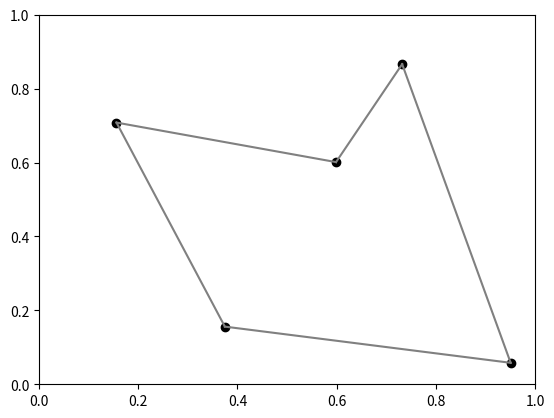

Recreate this plot in Python.
# -*- coding: utf-8 -*-
"""
Created on Tue Mar 16 23:25:43 2021

[redacted]
"""

# Imports
import numpy as np
from scipy.stats import rankdata
import matplotlib.pyplot as plt

# Code based on Bartholdi (1995)


# Data
maxInput = 1
n = 5
np.random.seed(42)

xCoord = [np.random.uniform(0, maxInput) for i in range(n)]
yCoord = [np.random.uniform(0, maxInput) for i in range(n)]



###############################################################################
############################## Sierpinski Index ###############################
###############################################################################
# Get postions of each node along the sierpinski curve

# Copy coordiantes
x = xCoord[:]
y = yCoord[:]

loopIndex = maxInput
results = np.zeros((n))

tmpSet = set(results)
#    print(len(tmpSet))

for i in range(n):
    if(x[i] > y[i]):
        results[i] = results[i] + 1
        x[i] = maxInput - x[i]
        y[i] = maxInput - y[i]
    
while len(tmpSet) < n:
    
    for i in range(n):
        results[i] = results[i] + results[i]
        
        if(x[i] + y[i] > maxInput):
            results[i] = results[i] + 1
            x_old = x[i]
            x[i] = maxInput - y[i]
            y[i] = x_old
            
        x[i] = x[i] + x[i]
        y[i] = y[i] + y[i]
        results[i] = results[i] + results[i]
        
        if(y[i] > maxInput):
            results[i] = results[i] + 1
            x_old = x[i]
            x[i] = y[i] - maxInput
            y[i] = maxInput - x_old
        
    loopIndex = loopIndex + 1  
    tmpSet = set(results)      
        
# Get sequence/position based on results vector
positions = rankdata(results) - 1   
positions = positions.tolist()


###############################################################################
################################## Plot tour ##################################
###############################################################################

plt.xlim(0, 1)
plt.ylim(0, 1)
fig = plt.scatter(xCoord, yCoord, c='k')

initIndex = positions.index(0)
currIndex = initIndex
count = 0
#print('init:', currIndex)

while count < n-1:
    
    # Find next element
    for i in range(n):
        if(positions[i] == count + 1 ):
            nextIndex = i
            #print(nextIndex)
            count = count + 1
            break
    
    # Plot line segment    
    x_values = [xCoord[currIndex], xCoord[nextIndex]]
    y_values = [yCoord[currIndex], yCoord[nextIndex]]
    plt.plot(x_values, y_values, 'grey')
    
    # Update current element
    currIndex = nextIndex

# Plot last line segment
x_values = [xCoord[currIndex], xCoord[initIndex]]
y_values = [yCoord[currIndex], yCoord[initIndex]]
plt.plot(x_values, y_values, 'grey')
